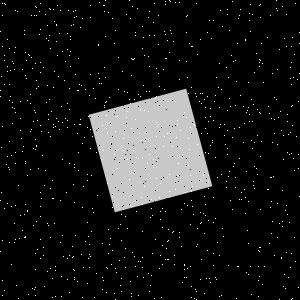

The table this chart was drawn from, first rows:
Type, X, Y
Salt, 232, 137
Salt, 28, 294
Salt, 216, 77
Salt, 74, 270
Salt, 219, 127
Salt, 214, 101
Salt, 287, 152
Salt, 239, 127
Salt, 33, 225
Salt, 263, 82
Salt, 112, 18
Salt, 284, 38
Salt, 179, 60
Salt, 289, 222
Salt, 169, 0
Salt, 90, 129
Salt, 35, 295
Salt, 165, 1
Salt, 174, 255
Salt, 55, 266
Salt, 125, 216
Salt, 207, 250
Salt, 143, 277
Salt, 6, 164
Salt, 290, 132
Salt, 276, 99
Salt, 288, 277
Salt, 164, 89
Salt, 190, 175
Salt, 210, 116
Salt, 25, 237
Salt, 190, 266
Salt, 293, 158
Salt, 155, 239
Salt, 249, 121
Salt, 50, 9
Salt, 271, 177
Salt, 157, 160
Salt, 89, 254
Salt, 20, 101
Salt, 59, 33
Salt, 142, 204
Salt, 57, 55
Salt, 134, 58
Salt, 92, 136
Salt, 62, 235
Salt, 2, 126
Salt, 114, 43
Salt, 73, 269
Salt, 50, 48
Salt, 274, 119
Salt, 62, 122
Salt, 99, 83
Salt, 267, 37
Salt, 73, 256
Salt, 33, 121
Salt, 267, 189
Salt, 82, 207
Salt, 186, 32
Salt, 277, 144
... 1,740 more rows
